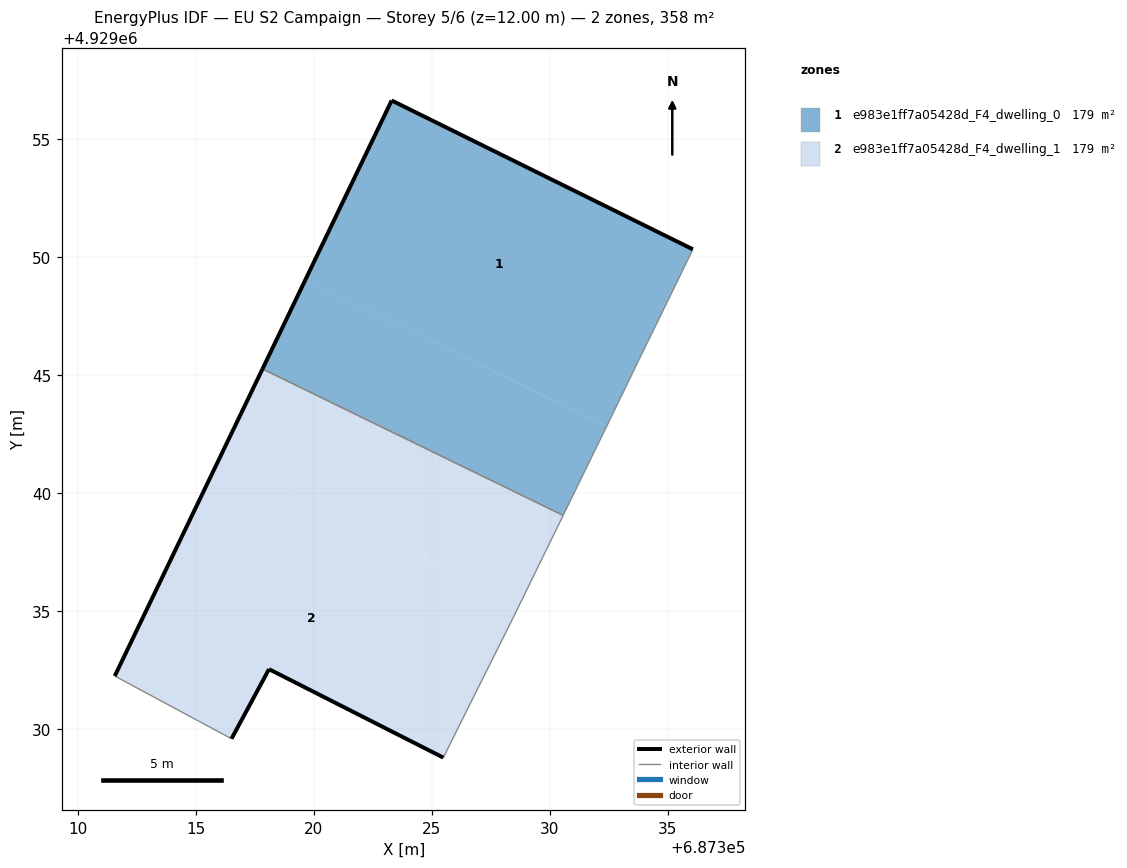
=== STOREY PLAN SPEC (per zone: floor XY polygon, exterior-wall plan segments, windows/doors) ===
zone 1: e983e1ff7a05428d_F4_dwelling_0  (178.9 m²)
  floor: (687333.74, 4929045.58) (687334.96, 4929048.07) (687336.06, 4929050.33) (687323.29, 4929056.64) (687319.64, 4929049.05) (687332.41, 4929042.83)
  floor: (687330.56, 4929039.05) (687332.41, 4929042.83) (687319.64, 4929049.05) (687317.82, 4929045.26)
  exterior wall: (687317.82, 4929045.26) – (687323.29, 4929056.64)  [12.6 m]
  exterior wall: (687323.29, 4929056.64) – (687336.06, 4929050.33)  [14.2 m]
  interior walls: 5
zone 2: e983e1ff7a05428d_F4_dwelling_1  (178.9 m²)
  floor: (687328.71, 4929035.27) (687330.56, 4929039.05) (687317.82, 4929045.26) (687315.99, 4929041.46)
  floor: (687326.59, 4929031.01) (687328.43, 4929034.69) (687328.71, 4929035.27) (687315.99, 4929041.46) (687311.55, 4929032.24) (687316.50, 4929029.58) (687318.09, 4929032.53) (687325.48, 4929028.78)
  exterior wall: (687311.55, 4929032.24) – (687317.82, 4929045.26)  [14.4 m]
  exterior wall: (687325.48, 4929028.78) – (687318.09, 4929032.53)  [8.3 m]
  exterior wall: (687318.09, 4929032.53) – (687316.50, 4929029.58)  [3.4 m]
  interior walls: 5

=== DERIVED (storey summary) ===
Building: EU S2 Campaign
Storey: 5 of 6  (floor level z = 12.00 m)
Storey gross floor area: 357.9 m²
Zones on this storey: 2
  - e983e1ff7a05428d_F4_dwelling_0: floor 178.9 m²; exterior wall 26.9 m (80.6 m²); WWR 0.0%
  - e983e1ff7a05428d_F4_dwelling_1: floor 178.9 m²; exterior wall 26.1 m (78.3 m²); WWR 0.0%
Zone adjacency (shared interzone walls):
  - e983e1ff7a05428d_F4_dwelling_0 ↔ e983e1ff7a05428d_F4_dwelling_1